Image classification data set "dataset_v1_new" (Shinecchi/HairBaldness on GitHub). Class labels (6): bald, balding, healthy, mild thinning, moderate thinning, severe thinning.

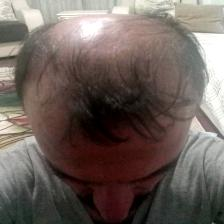
Label: balding

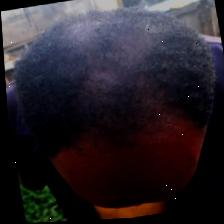
Label: severe thinning

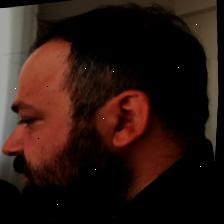
Label: mild thinning

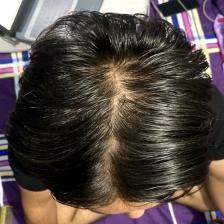
Label: healthy

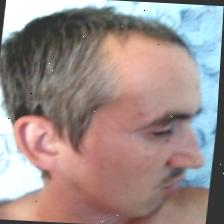
Label: moderate thinning

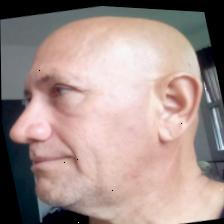
Label: bald
